Run: headless pygame with SDL's dummy video driver; simulated clock (each Clock.tick advances the game by its frame time, no real sleeping); random seed 0; keys injected as events and as key.get_pressed() state; no mouse input.
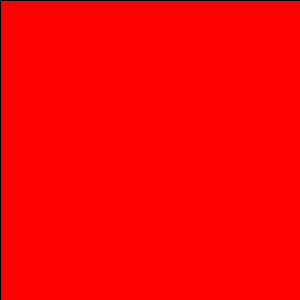
Frame 1 of 4 · flips 1–60 · no input
Frame 2 of 4 · flips 61–180 · tapped SPACE, RETURN · held RIGHT (→), D · screen unchanged from frame 1, image omitted
Frame 3 of 4 · flips 181–300 · held DOWN (↓), S · screen unchanged from frame 2, image omitted
Frame 4 of 4 · flips 301–420 · held LEFT (←), A, UP (↑), W · screen unchanged from frame 3, image omitted

The pygame program that drew these frames:

import pygame

if __name__ == '__main__':
    pygame.init()

    size = 300, 300

    screen = pygame.display.set_mode(size)
    pygame.display.set_caption("Прямоугольник")

    pygame.draw.rect(screen, "red", (1, 1, size[0] - 1, size[1] - 1))

    pygame.display.flip()
    while pygame.event.wait().type != pygame.QUIT:
        pass
    pygame.quit()
